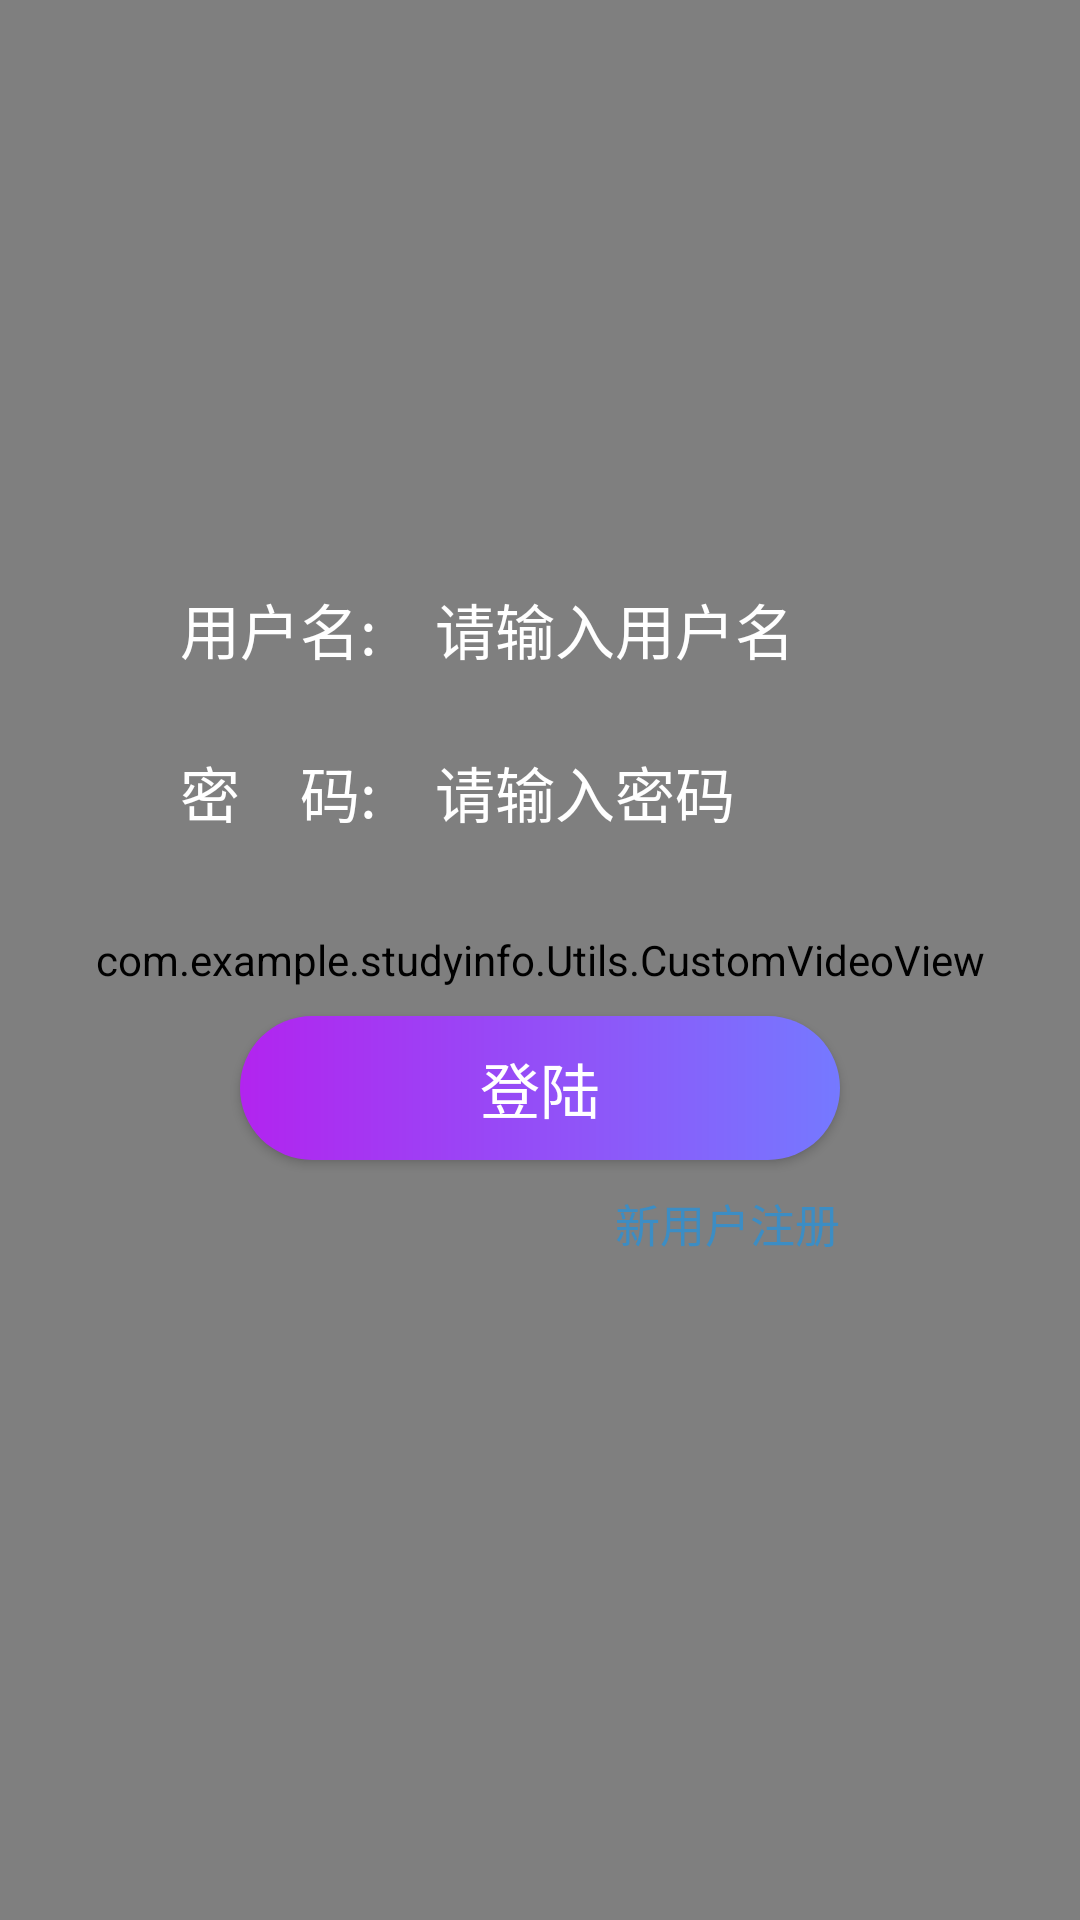

The Android layout XML behind this screen, and the referenced resources:
<!-- AndroidManifest.xml: application theme AppTheme -->
<!-- res/layout/login_activity.xml -->
<?xml version="1.0" encoding="utf-8"?>
<RelativeLayout xmlns:android="http://schemas.android.com/apk/res/android"
    xmlns:tools="http://schemas.android.com/tools"
    android:layout_width="match_parent"
    android:layout_height="match_parent">
    <com.example.studyinfo.Utils.CustomVideoView
        android:id="@+id/videoView"
        android:layout_width="match_parent"
        android:layout_height="match_parent"/>
    <ImageView
        android:layout_width="90dp"
        android:layout_height="90dp"
        android:id="@+id/userinfo_head"
        android:layout_alignParentTop="true"
        android:layout_centerHorizontal="true"
        android:layout_marginTop="80dp" />

    <LinearLayout

        android:id="@+id/ll_number"
        android:orientation="vertical"
        android:layout_width="match_parent"
        android:layout_height="wrap_content"
        android:layout_below="@+id/userinfo_head"
        android:layout_centerHorizontal="true"
        android:layout_marginTop="15dp"
        android:layout_marginRight="50dp"
        android:layout_marginLeft="50dp"
        android:layout_marginBottom="5dp"
        android:weightSum="1"
        android:background="@drawable/register">

        <TextView
            android:layout_width="wrap_content"
            android:layout_height="wrap_content"
            android:textSize="20sp"
            android:textColor="#fff"
            android:text="用户名:"
            android:padding="10dp" />

    </LinearLayout>

    <EditText
        android:textSize="20sp"
        android:layout_width="288dp"
        android:layout_height="wrap_content"
        android:padding="10dp"
        android:background="@null"
        android:id="@+id/user_name"
        android:textColor="#fff"
        android:hint="请输入用户名"
        android:textColorHint="#fff"
        android:layout_marginLeft="135dp"
        android:layout_alignTop="@+id/ll_number"
        android:layout_alignRight="@+id/ll_number"
        android:layout_alignEnd="@+id/ll_number" />


    <LinearLayout
        android:id="@+id/ll_password"
        android:orientation="vertical"
        android:layout_width="match_parent"
        android:layout_height="wrap_content"
        android:layout_below="@+id/ll_number"
        android:layout_centerHorizontal="true"
        android:layout_marginRight="50dp"
        android:layout_marginLeft="50dp"
        android:weightSum="1"
        android:background="@drawable/register">

        <TextView
            android:layout_width="wrap_content"
            android:layout_height="wrap_content"
            android:textSize="20sp"
            android:textColor="#fff"
            android:text="密    码:"
            android:padding="10dp" />

    </LinearLayout>

    <EditText
        android:layout_marginLeft="135dp"
        android:layout_width="288dp"
        android:layout_height="wrap_content"
        android:padding="10dp"
        android:background="@null"
        android:hint="请输入密码"
        android:textColorHint="#fff"
        android:textSize="20sp"
        android:textColor="#fff"
        android:inputType="textPassword"
        android:id="@+id/user_password"
        android:layout_alignTop="@+id/ll_password"
        android:layout_alignRight="@+id/ll_password"
        android:layout_alignEnd="@+id/ll_password" />

    <Button
        android:layout_width="match_parent"
        android:layout_height="wrap_content"
        android:text="登陆"
        android:id="@+id/btn_login"
        android:layout_below="@+id/ll_password"
        android:layout_centerHorizontal="true"
        android:layout_marginTop="50dp"
        android:layout_marginLeft="80dp"
        android:layout_marginRight="80dp"
        android:background="@drawable/login"
        android:textColor="#FFFFFF"
        android:textSize="20sp"/>
    <TextView
        android:layout_below="@id/btn_login"
        android:layout_marginTop="10dp"
        android:layout_width="wrap_content"
        android:layout_height="wrap_content"
        android:layout_gravity="left"
        android:text="新用户注册"
        android:id="@+id/tv_user"
        android:layout_alignRight="@+id/btn_login"
        android:layout_alignEnd="@+id/btn_login"
        android:textColor="#3C8DC4"
        android:textSize="15sp"/>




</RelativeLayout>
<!-- resources referenced by this layout -->
<resources>
  <!-- drawable login (drawable) -->
  <?xml version="1.0" encoding="utf-8"?>
  <shape xmlns:android="http://schemas.android.com/apk/res/android" android:shape="rectangle">
  
      
      <gradient android:startColor="#b224ef"
                android:endColor="#7579ff"
                android:angle="0"/>
      <corners android:radius="50dp"/>
  
          
              
              
              
              
          
  
  
  </shape>
  <style name="AppTheme" parent="Theme.AppCompat.Light.NoActionBar">
          
          <item name="colorPrimary">@color/colorPrimary</item>
          <item name="colorPrimaryDark">@color/colorPrimaryDark</item>
          <item name="colorAccent">@color/colorAccent</item>
          
          <item name="android:statusBarColor">@color/transparent</item>
      </style>
  <!-- not gathered from this repository: default colours our renderer supplied (Android Studio template values) -->
  <color name="colorPrimary">#FF6200EE</color>
  <color name="colorPrimaryDark">#FF3700B3</color>
  <color name="colorAccent">#FF03DAC5</color>
</resources>
